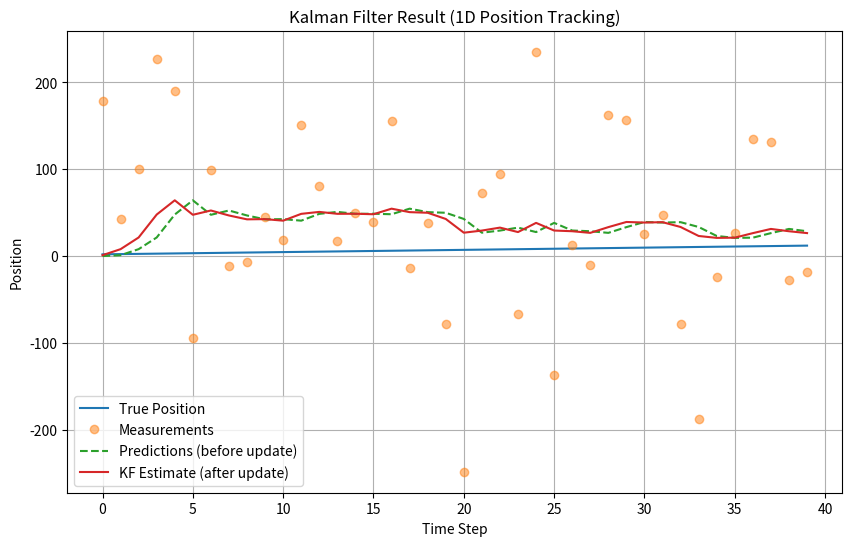

This figure's Python source:
import numpy as np
import matplotlib.pyplot as plt

# -----------------------------------------------------------
# 1. Create True Trajectory + Noisy Measurements
# -----------------------------------------------------------

np.random.seed(0)        # For reproducibility
T = 40                   # Number of timesteps(t)

# True robot motion (smooth straight line, as we have divided the line into multiple timestamps)
true_pos = np.linspace(2, 12, T)

# Noisy measurements (Gaussian noise: mean=0, std=0.5)
measurements = true_pos + np.random.normal(0, 100, T)

print("First 5 true positions:", true_pos[:5])
print("First 5 noisy measurements:", measurements[:5])

# -----------------------------------------------------------
# 2. Initialize Kalman Filter variables
# -----------------------------------------------------------

x_est = np.zeros(T)      # Filtered estimates (posterior)
x_pred_all = np.zeros(T) # Predictions before seeing measurement (prior)
P = np.zeros(T)          # Uncertainty (variance)

# Initial conditions
x_est[0] = 1.0            # Initial guess of position
P[0] = 2.0              # Initial uncertainty

# Noise parameters
Q = 0.02                 # Process noise variance
R = 10                # Measurement noise variance

print("\nInitial guess x0 =", x_est[0])
print("Initial uncertainty P0 =", P[0])

# -----------------------------------------------------------
# 3. Kalman Filter Loop (Prediction + Update)
# -----------------------------------------------------------

for t in range(1, T):

    # -------------------------
    # (A) Prediction Step
    # -------------------------

    # Motion model: x_t = x_{t-1}  (simple constant position model)
    x_pred = x_est[t-1]

    # Predicted uncertainty: P + Q
    P_pred = P[t-1] + Q

    # Store for plotting
    x_pred_all[t] = x_pred

    # -------------------------
    # (B) Update Step
    # -------------------------

    # Kalman Gain
    K = P_pred / (P_pred + R)

    # Update estimate with measurement
    x_est[t] = x_pred + K * (measurements[t] - x_pred)

    # Update uncertainty
    P[t] = (1 - K) * P_pred

    # Print the first few steps for understanding
    if t < 5:
        print(f"\nStep {t}:")
        print(f"  Prediction      = {x_pred:.2f}")
        print(f"  Measurement     = {measurements[t]:.2f}")
        print(f"  KF Update       = {x_est[t]:.2f}")
        print(f"  Kalman Gain K   = {K:.2f}")
        print(f"  Uncertainty P   = {P[t]:.3f}")

# -----------------------------------------------------------
# 4. Plot Results
# -----------------------------------------------------------

plt.figure(figsize=(10, 6))

plt.plot(true_pos, label="True Position")
plt.plot(measurements, "o", alpha=0.5, label="Measurements")
plt.plot(x_pred_all, "--", label="Predictions (before update)")
plt.plot(x_est, label="KF Estimate (after update)")

plt.xlabel("Time Step")
plt.ylabel("Position")
plt.legend()
plt.title("Kalman Filter Result (1D Position Tracking)")
plt.grid(True)
plt.show()
